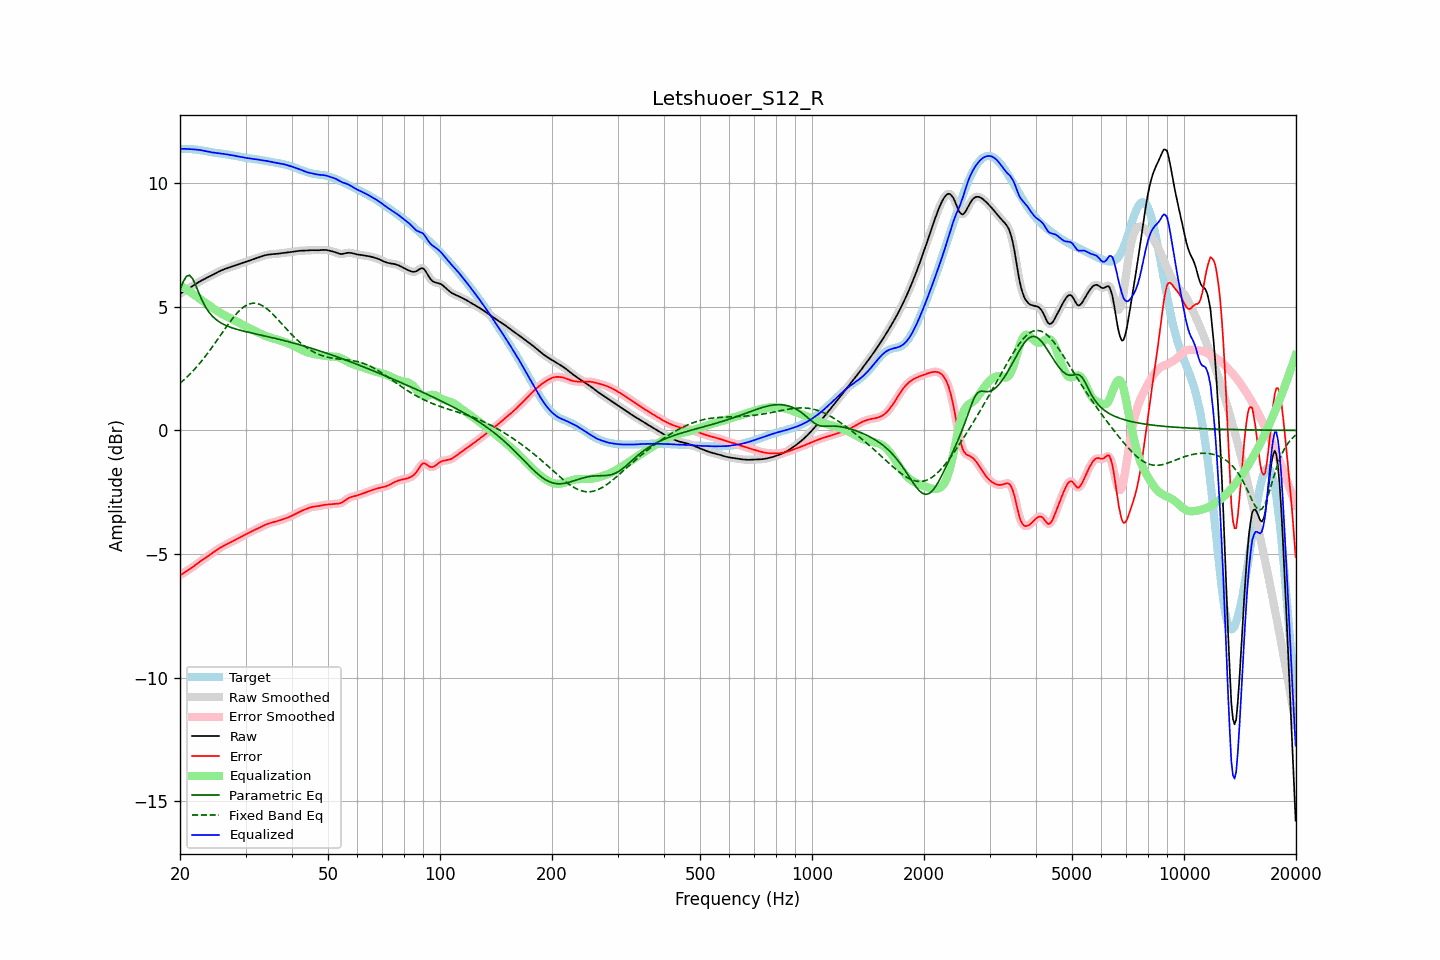

The data file committed next to this chart (first rows):
frequency, raw, error, smoothed, error_smoothed, equalization, parametric_eq, fixed_band_eq, equalized_raw, equalized_smoothed, target
20.00, 5.52, -5.87, 5.52, -5.87, 5.87, 5.69, 1.90, 11.39, 11.39, 11.39
20.20, 5.56, -5.82, 5.56, -5.83, 5.83, 5.85, 1.96, 11.39, 11.39, 11.39
20.40, 5.61, -5.78, 5.61, -5.78, 5.78, 6.01, 2.02, 11.39, 11.39, 11.39
20.61, 5.65, -5.74, 5.65, -5.74, 5.74, 6.12, 2.08, 11.39, 11.39, 11.39
20.81, 5.69, -5.70, 5.69, -5.70, 5.70, 6.24, 2.14, 11.39, 11.39, 11.39
21.02, 5.73, -5.66, 5.73, -5.66, 5.66, 6.26, 2.20, 11.38, 11.38, 11.38
21.23, 5.77, -5.62, 5.77, -5.61, 5.61, 6.28, 2.26, 11.38, 11.38, 11.38
21.44, 5.81, -5.57, 5.81, -5.57, 5.57, 6.20, 2.33, 11.37, 11.38, 11.38
21.66, 5.85, -5.52, 5.85, -5.52, 5.52, 6.12, 2.40, 11.37, 11.37, 11.37
21.87, 5.89, -5.48, 5.89, -5.48, 5.47, 5.98, 2.47, 11.37, 11.37, 11.37
22.09, 5.93, -5.43, 5.93, -5.43, 5.43, 5.84, 2.54, 11.36, 11.36, 11.36
22.31, 5.97, -5.38, 5.97, -5.38, 5.38, 5.68, 2.62, 11.35, 11.35, 11.35
22.54, 6.01, -5.33, 6.01, -5.33, 5.33, 5.52, 2.69, 11.34, 11.34, 11.34
22.76, 6.05, -5.28, 6.05, -5.28, 5.29, 5.37, 2.77, 11.33, 11.33, 11.33
22.99, 6.08, -5.24, 6.08, -5.24, 5.24, 5.23, 2.85, 11.32, 11.32, 11.32
23.22, 6.12, -5.19, 6.12, -5.19, 5.19, 5.10, 2.93, 11.31, 11.31, 11.31
23.45, 6.15, -5.15, 6.15, -5.15, 5.15, 4.98, 3.02, 11.30, 11.30, 11.30
23.69, 6.18, -5.10, 6.18, -5.10, 5.10, 4.88, 3.10, 11.28, 11.28, 11.28
23.92, 6.21, -5.06, 6.21, -5.06, 5.06, 4.78, 3.19, 11.27, 11.27, 11.27
24.16, 6.24, -5.02, 6.24, -5.02, 5.01, 4.71, 3.28, 11.26, 11.26, 11.26
24.40, 6.28, -4.97, 6.28, -4.97, 4.97, 4.63, 3.37, 11.25, 11.25, 11.25
24.65, 6.31, -4.92, 6.31, -4.92, 4.92, 4.57, 3.46, 11.24, 11.24, 11.24
24.89, 6.35, -4.88, 6.35, -4.88, 4.88, 4.51, 3.55, 11.23, 11.23, 11.23
25.14, 6.38, -4.83, 6.38, -4.83, 4.83, 4.46, 3.64, 11.22, 11.22, 11.22
25.39, 6.42, -4.79, 6.42, -4.79, 4.79, 4.41, 3.74, 11.21, 11.21, 11.21
25.65, 6.45, -4.75, 6.45, -4.75, 4.75, 4.37, 3.83, 11.20, 11.20, 11.20
25.91, 6.48, -4.71, 6.48, -4.71, 4.71, 4.33, 3.92, 11.19, 11.19, 11.19
26.16, 6.51, -4.68, 6.51, -4.68, 4.68, 4.29, 4.02, 11.18, 11.18, 11.18
26.43, 6.53, -4.64, 6.53, -4.64, 4.64, 4.26, 4.11, 11.18, 11.18, 11.17
26.69, 6.55, -4.61, 6.55, -4.61, 4.61, 4.23, 4.20, 11.17, 11.17, 11.17
26.96, 6.58, -4.58, 6.58, -4.58, 4.58, 4.20, 4.29, 11.16, 11.15, 11.16
27.23, 6.60, -4.55, 6.60, -4.55, 4.55, 4.18, 4.38, 11.14, 11.14, 11.15
27.50, 6.62, -4.52, 6.62, -4.52, 4.51, 4.16, 4.47, 11.13, 11.13, 11.14
27.77, 6.64, -4.48, 6.64, -4.48, 4.48, 4.13, 4.55, 11.12, 11.12, 11.12
28.05, 6.67, -4.45, 6.66, -4.45, 4.45, 4.11, 4.63, 11.11, 11.11, 11.11
28.33, 6.69, -4.41, 6.69, -4.41, 4.41, 4.09, 4.71, 11.10, 11.10, 11.10
28.62, 6.71, -4.38, 6.71, -4.38, 4.38, 4.08, 4.78, 11.09, 11.09, 11.09
28.90, 6.73, -4.34, 6.73, -4.34, 4.34, 4.06, 4.84, 11.07, 11.07, 11.07
29.19, 6.75, -4.31, 6.75, -4.31, 4.31, 4.04, 4.91, 11.06, 11.06, 11.06
29.48, 6.78, -4.27, 6.78, -4.27, 4.27, 4.02, 4.96, 11.05, 11.05, 11.05
29.78, 6.80, -4.24, 6.80, -4.24, 4.24, 4.01, 5.01, 11.04, 11.04, 11.04
30.08, 6.82, -4.20, 6.82, -4.20, 4.20, 3.99, 5.05, 11.02, 11.02, 11.03
30.38, 6.84, -4.17, 6.84, -4.17, 4.17, 3.98, 5.08, 11.02, 11.02, 11.02
30.68, 6.87, -4.14, 6.87, -4.14, 4.14, 3.96, 5.11, 11.01, 11.01, 11.01
30.99, 6.89, -4.10, 6.89, -4.10, 4.11, 3.95, 5.13, 11.00, 11.00, 11.00
31.30, 6.91, -4.07, 6.91, -4.07, 4.07, 3.93, 5.14, 10.99, 10.99, 10.99
31.61, 6.94, -4.04, 6.94, -4.04, 4.04, 3.92, 5.15, 10.98, 10.98, 10.98
31.93, 6.96, -4.01, 6.96, -4.01, 4.01, 3.90, 5.14, 10.97, 10.97, 10.97
32.24, 6.98, -3.98, 6.98, -3.98, 3.98, 3.89, 5.13, 10.96, 10.96, 10.96
32.57, 7.00, -3.95, 7.00, -3.95, 3.95, 3.87, 5.11, 10.95, 10.95, 10.95
32.89, 7.02, -3.92, 7.02, -3.92, 3.92, 3.86, 5.09, 10.94, 10.94, 10.94
33.22, 7.04, -3.89, 7.04, -3.89, 3.88, 3.84, 5.05, 10.93, 10.93, 10.93
33.55, 7.07, -3.85, 7.07, -3.85, 3.85, 3.83, 5.02, 10.92, 10.92, 10.92
33.89, 7.08, -3.82, 7.08, -3.82, 3.83, 3.81, 4.97, 10.91, 10.91, 10.91
34.23, 7.10, -3.79, 7.10, -3.79, 3.80, 3.80, 4.92, 10.90, 10.90, 10.89
34.57, 7.11, -3.77, 7.11, -3.77, 3.77, 3.78, 4.87, 10.89, 10.89, 10.88
34.92, 7.12, -3.75, 7.12, -3.75, 3.75, 3.77, 4.81, 10.87, 10.87, 10.87
35.27, 7.13, -3.73, 7.13, -3.73, 3.73, 3.75, 4.75, 10.86, 10.86, 10.86
35.62, 7.13, -3.72, 7.13, -3.72, 3.71, 3.74, 4.68, 10.85, 10.85, 10.85
35.97, 7.14, -3.70, 7.14, -3.70, 3.70, 3.72, 4.62, 10.83, 10.83, 10.83
... 635 more rows
